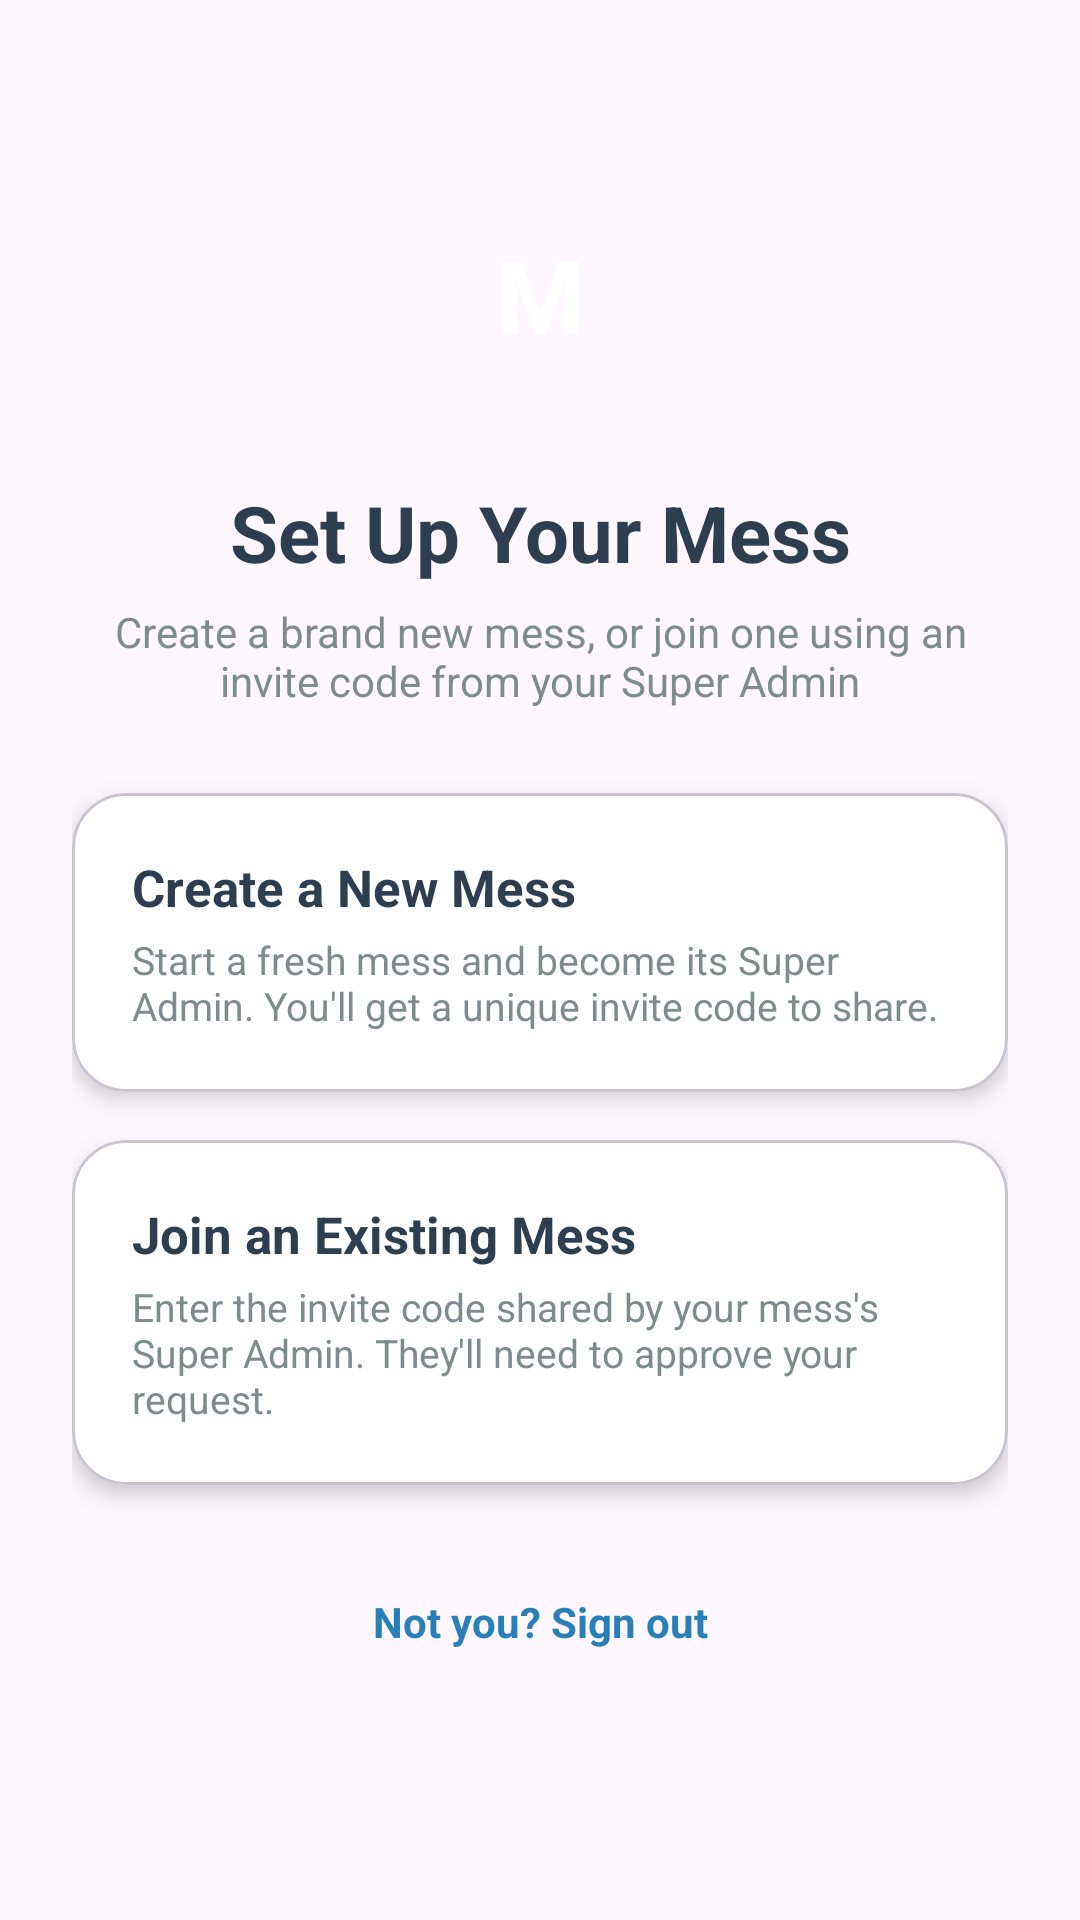

This screen was rendered from an Android layout file. Write that file and the resources it references.
<!-- AndroidManifest.xml: application theme Theme.MessManager -->
<!-- res/layout/fragment_mess_setup.xml -->
<?xml version="1.0" encoding="utf-8"?>
<androidx.core.widget.NestedScrollView xmlns:android="http://schemas.android.com/apk/res/android"
    xmlns:app="http://schemas.android.com/apk/res-auto"
    xmlns:tools="http://schemas.android.com/tools"
    android:layout_width="match_parent"
    android:layout_height="match_parent"
    android:background="@drawable/bg_auth_gradient"
    android:fillViewport="true"
    tools:context=".ui.messsetup.MessSetupFragment">

    <androidx.constraintlayout.widget.ConstraintLayout
        android:layout_width="match_parent"
        android:layout_height="match_parent"
        android:padding="24dp">

        <TextView
            android:id="@+id/tvLogo"
            android:layout_width="84dp"
            android:layout_height="84dp"
            android:layout_marginTop="32dp"
            android:background="@drawable/bg_logo_circle"
            android:elevation="4dp"
            android:gravity="center"
            android:text="M"
            android:textColor="@color/white"
            android:textSize="34sp"
            android:textStyle="bold"
            app:layout_constraintEnd_toEndOf="parent"
            app:layout_constraintStart_toStartOf="parent"
            app:layout_constraintTop_toTopOf="parent" />

        <TextView
            android:id="@+id/tvTitle"
            android:layout_width="wrap_content"
            android:layout_height="wrap_content"
            android:layout_marginTop="20dp"
            android:text="Set Up Your Mess"
            android:textColor="@color/brand_primary"
            android:textSize="26sp"
            android:textStyle="bold"
            app:layout_constraintEnd_toEndOf="parent"
            app:layout_constraintStart_toStartOf="parent"
            app:layout_constraintTop_toBottomOf="@id/tvLogo" />

        <TextView
            android:id="@+id/tvSubtitle"
            android:layout_width="0dp"
            android:layout_height="wrap_content"
            android:layout_marginTop="6dp"
            android:gravity="center"
            android:text="Create a brand new mess, or join one using an invite code from your Super Admin"
            android:textColor="@color/text_secondary"
            android:textSize="14sp"
            app:layout_constraintEnd_toEndOf="parent"
            app:layout_constraintStart_toStartOf="parent"
            app:layout_constraintTop_toBottomOf="@id/tvTitle" />

        <ProgressBar
            android:id="@+id/progressBar"
            android:layout_width="24dp"
            android:layout_height="24dp"
            android:layout_marginTop="16dp"
            android:indeterminateTint="@color/brand_accent"
            android:visibility="gone"
            app:layout_constraintEnd_toEndOf="parent"
            app:layout_constraintStart_toStartOf="parent"
            app:layout_constraintTop_toBottomOf="@id/tvSubtitle"
            tools:visibility="visible" />

        
        <com.google.android.material.card.MaterialCardView
            android:id="@+id/rowCreateMess"
            android:layout_width="match_parent"
            android:layout_height="wrap_content"
            android:layout_marginTop="28dp"
            android:clickable="true"
            android:focusable="true"
            android:foreground="?attr/selectableItemBackground"
            app:cardBackgroundColor="@color/white"
            app:cardCornerRadius="18dp"
            app:cardElevation="4dp"
            app:layout_constraintEnd_toEndOf="parent"
            app:layout_constraintStart_toStartOf="parent"
            app:layout_constraintTop_toBottomOf="@id/progressBar">

            <LinearLayout
                android:layout_width="match_parent"
                android:layout_height="wrap_content"
                android:orientation="vertical"
                android:padding="20dp">

                <TextView
                    android:layout_width="wrap_content"
                    android:layout_height="wrap_content"
                    android:text="Create a New Mess"
                    android:textColor="@color/brand_primary"
                    android:textSize="17sp"
                    android:textStyle="bold" />

                <TextView
                    android:layout_width="wrap_content"
                    android:layout_height="wrap_content"
                    android:layout_marginTop="4dp"
                    android:text="Start a fresh mess and become its Super Admin. You'll get a unique invite code to share."
                    android:textColor="@color/text_secondary"
                    android:textSize="13sp" />
            </LinearLayout>
        </com.google.android.material.card.MaterialCardView>

        
        <com.google.android.material.card.MaterialCardView
            android:id="@+id/rowJoinMess"
            android:layout_width="match_parent"
            android:layout_height="wrap_content"
            android:layout_marginTop="16dp"
            android:clickable="true"
            android:focusable="true"
            android:foreground="?attr/selectableItemBackground"
            app:cardBackgroundColor="@color/white"
            app:cardCornerRadius="18dp"
            app:cardElevation="4dp"
            app:layout_constraintEnd_toEndOf="parent"
            app:layout_constraintStart_toStartOf="parent"
            app:layout_constraintTop_toBottomOf="@id/rowCreateMess">

            <LinearLayout
                android:layout_width="match_parent"
                android:layout_height="wrap_content"
                android:orientation="vertical"
                android:padding="20dp">

                <TextView
                    android:layout_width="wrap_content"
                    android:layout_height="wrap_content"
                    android:text="Join an Existing Mess"
                    android:textColor="@color/brand_primary"
                    android:textSize="17sp"
                    android:textStyle="bold" />

                <TextView
                    android:layout_width="wrap_content"
                    android:layout_height="wrap_content"
                    android:layout_marginTop="4dp"
                    android:text="Enter the invite code shared by your mess's Super Admin. They'll need to approve your request."
                    android:textColor="@color/text_secondary"
                    android:textSize="13sp" />
            </LinearLayout>
        </com.google.android.material.card.MaterialCardView>

        <TextView
            android:id="@+id/tvSignOut"
            android:layout_width="wrap_content"
            android:layout_height="wrap_content"
            android:layout_marginTop="28dp"
            android:layout_marginBottom="16dp"
            android:background="?attr/selectableItemBackground"
            android:padding="8dp"
            android:text="Not you? Sign out"
            android:textColor="@color/brand_accent"
            android:textSize="14sp"
            android:textStyle="bold"
            app:layout_constraintEnd_toEndOf="parent"
            app:layout_constraintStart_toStartOf="parent"
            app:layout_constraintTop_toBottomOf="@id/rowJoinMess" />

    </androidx.constraintlayout.widget.ConstraintLayout>

</androidx.core.widget.NestedScrollView>
<!-- resources referenced by this layout -->
<resources>
  <color name="brand_accent">#2980B9</color>
  <color name="brand_primary">#2C3E50</color>
  <color name="text_secondary">#7F8C8D</color>
  <color name="white">#FFFFFFFF</color>
  <style name="Theme.MessManager" parent="Base.Theme.MessManager" />
  <style name="Base.Theme.MessManager" parent="Theme.Material3.DayNight.NoActionBar">
          
          
      </style>
</resources>
